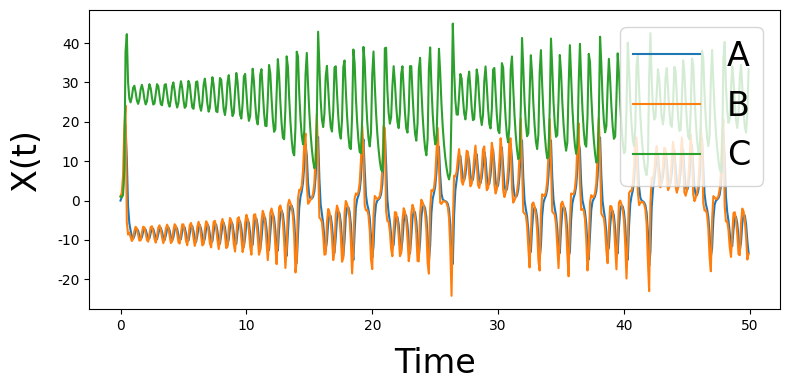

Write Python code to recreate this figure.
import numpy as np
from scipy.integrate import odeint
import matplotlib
import matplotlib.pyplot as plt

matplotlib.rcParams['font.sans-serif'] = "Arial"
matplotlib.rcParams['font.family'] = "sans-serif"

# Solve the ODE of Lorenz system
def ode(s, t):
    sigma = 10
    beta = 2.667
    rho = 28
    x, y, z = s
    return [sigma * (y - x), x * (rho - z) - y, x * y - beta * z]

t = np.arange(0, 50, 0.1)
y0 = np.array([0, 1, 1.05])
y = odeint(ode, y0, t)


fig = plt.figure(figsize=(8, 4))
plt.plot(t, y)
plt.xlabel('Time', fontsize=24, labelpad=10)
plt.ylabel('X(t)', fontsize=24, labelpad=10)
plt.legend(["A", "B", "C"], fontsize=24, loc="upper right")
plt.tight_layout()
plt.show()
plt.savefig("lorenz-time-series.png", dpi=300)